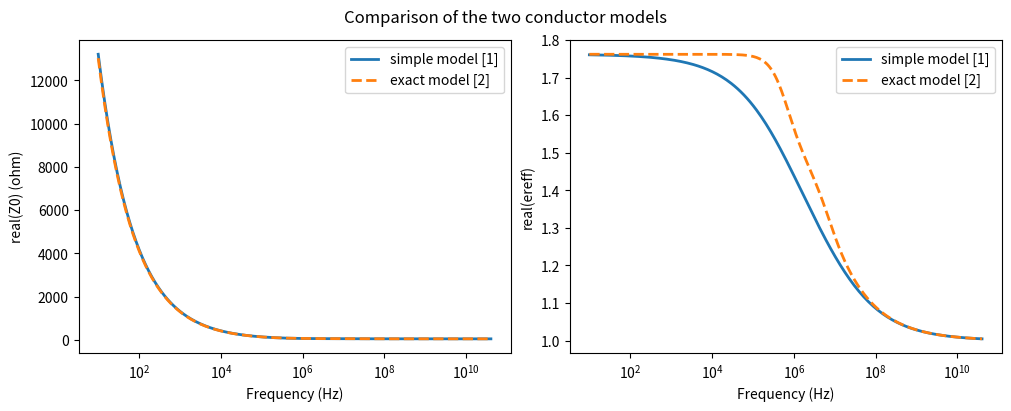
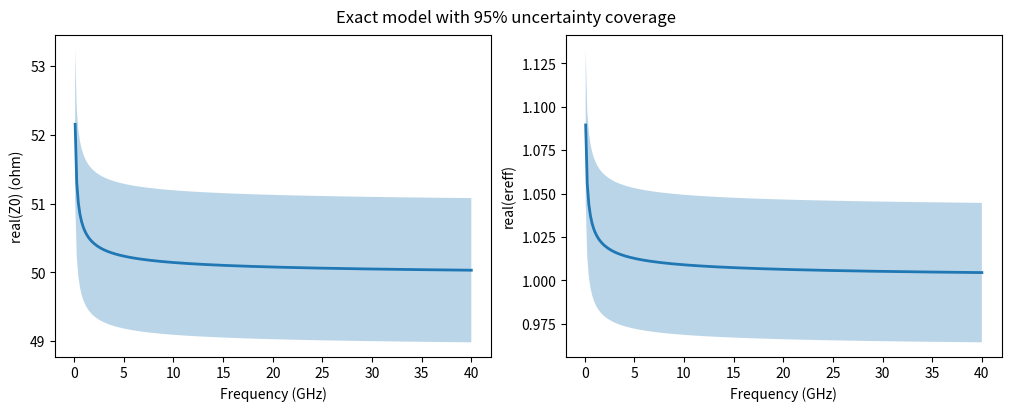

Write the Python code that produced these figures, in order.
'''
@author: Ziad Hatab (zi.hatab@gmail.com)

This is an implementation of a coaxial line model based on the references [1-2].
Also, I included the option to calculate Jacobian with respect to the inputs.

The conductor impedances Za and Zb are available in two forms:
    - simple_model=False (default) : the Bessel-function solution of [2].
    - simple_model=True            : the equivalent circuit of [1].

Both models describe the conductors through their surface impedance Zs (ohms per
square). Neither model uses Zs raw: each first turns it into a per-unit-length impedance
that also carries the dc resistance and the internal inductance of the conductor. The
exact model of [2] does that with a ratio of Bessel functions, and the simple model
of [1] does it with an equivalent RL circuit that approximates the very same ratio.

Every material property takes either a single number or a 1d-array with one value 
per frequency, so a dispersion model of your own can be fed in directly. 
The geometry cannot depend on frequency.

[1] F. M. Tesche, "A Simple Model for the Line Parameters of a Lossy Coaxial
Cable Filled With a Nondispersive Dielectric,"
in IEEE Transactions on Electromagnetic Compatibility,
vol. 49, no. 1, pp. 12-17, Feb. 2007,
doi: https://doi.org/10.1109/TEMC.2006.888185

[2] S. A. Schelkunoff, "The electromagnetic theory of coaxial transmission lines
and cylindrical shields," in The Bell System Technical Journal,
vol. 13, no. 4, pp. 532-579, Oct. 1934,
doi: https://doi.org/10.1002/j.1538-7305.1934.tb00679.x
'''

# pip install numpy scipy -U
import numpy as np
from scipy.special import ive, kve  # exponentially scaled modified Bessel functions

# physical constants
mu0 = 1.25663706127e-6  # vacuum permeability in H/m (CODATA 2022)
ep0 = 8.8541878188e-12  # vacuum permittivity in F/m (CODATA 2022)
c0  = 1/np.sqrt(mu0*ep0)  # speed of light in vacuum in m/s

def Za(a, f, Zs=None, sigma=58e6, mur=1, tandm=0, simple_model=False):
    '''
    Impedance per unit length of the inner conductor. The surface impedance Zs is turned
    into a per-unit-length impedance that also carries the dc resistance and the internal
    inductance, either with the equivalent circuit of [1] or with the Bessel functions of [2].

    Parameters
    ----------
    a : number
        inner radius.
    f : number or array
        frequency in Hz.
    Zs : number or array, optional
        surface impedance of the metal in ohms per square. The default None uses the
        smooth conductor value sqrt(j*omega*mu/sigma).
    sigma : number or array, optional
        conductivity in S/m. The default 58e6 is annealed copper (100% IACS).
    mur : number or array, optional
        relative permeability. The default is 1.
    tandm : number or array, optional
        magnetic loss tangent, mu = mu0*mur*(1 - 1j*tandm). The default is 0.
    simple_model : bool, optional
        Bessel functions of [2] if False (default), equivalent circuit of [1] if True.

    Returns
    -------
    number or array
        impedance per unit length in ohms/meter.
    '''
    mu    = mur*(1 - 1j*tandm)*mu0
    omega = 2*np.pi*f

    # smooth conductor by default
    Zs = np.sqrt(1j*omega*mu/sigma) if Zs is None else Zs

    if simple_model:
        # eq. (14) in [1]: Rdc in series with (internal inductance || skin effect)
        Rdc  = 1/np.pi/a**2/sigma
        Lint = mu/8/np.pi
        Zhf  = Zs/2/np.pi/a
        return Rdc + 1j*omega*Lint*Zhf/(Zhf + 1j*omega*Lint)
    else:
        # eq. (65) in [2] (also eq. (2) in [1]).
        # ive(n,z) is I_n(z) scaled by exp(-|Re(z)|), so the scaling cancels in the ratio.
        gamma = np.sqrt(1j*omega*mu*sigma)  # propagation constant inside the metal
        return Zs/2/np.pi/a*ive(0,gamma*a)/ive(1,gamma*a)

def Zb(b, t, f, Zs=None, sigma=58e6, mur=1, tandm=0, simple_model=False):
    '''
    Impedance per unit length of the outer conductor, for the return current flowing inside
    the tube. Same construction as Za(), but with the dc resistance and the internal
    inductance of a tube of wall thickness t.

    Parameters
    ----------
    b : number
        outer radius (from inside edge).
    t : number
        thickness of outer conductor.
    f : number or array
        frequency in Hz.
    Zs : number or array, optional
        surface impedance of the metal in ohms per square. The default None uses the
        smooth conductor value sqrt(j*omega*mu/sigma).
    sigma : number or array, optional
        conductivity in S/m. The default 58e6 is annealed copper (100% IACS).
    mur : number or array, optional
        relative permeability. The default is 1.
    tandm : number or array, optional
        magnetic loss tangent, mu = mu0*mur*(1 - 1j*tandm). The default is 0.
    simple_model : bool, optional
        Bessel functions of [2] if False (default), equivalent circuit of [1] if True.

    Returns
    -------
    number or array
        impedance per unit length in ohms/meter.
    '''
    mu    = mur*(1 - 1j*tandm)*mu0
    omega = 2*np.pi*f

    c = b + t  # outer radius + thickness
    # smooth conductor by default
    Zs = np.sqrt(1j*omega*mu/sigma) if Zs is None else Zs

    if simple_model:
        # same circuit as Za(), with the dc resistance and internal inductance of a tube,
        # eqs. (12) and (13) in [1]
        Rdc  = 1/2/np.pi/b/t/sigma
        Lint = mu/2/np.pi*( c**4*np.log(c/b)/(c**2-b**2)**2 + (b**2-3*c**2)/4/(c**2-b**2))
        Zhf  = Zs/2/np.pi/b
        return Rdc + 1j*omega*Lint*Zhf/(Zhf + 1j*omega*Lint)
    else:
        # eq. (74) in [2] (also eq. (5) in [1]). I_n and K_n over- and underflow badly
        # when the wall is many skin depths thick. Using the scaled ive(n,z)=I_n(z)exp(-|Re(z)|)
        # and kve(n,z)=K_n(z)exp(z) leaves a common factor exp(|Re(y)|-x) in both the
        # numerator and the denominator, which cancels. What is left over is P, and
        # |P| <= 1 because b < c.
        gamma = np.sqrt(1j*omega*mu*sigma)  # propagation constant inside the metal
        x = gamma*b
        y = gamma*c
        P = np.exp( x + abs(x.real) - (y + abs(y.real)) )
        i1y, k1y = ive(1,y), kve(1,y)  # each needed twice below
        num = ive(0,x)*k1y*P + kve(0,x)*i1y
        den = i1y*kve(1,x)   - ive(1,x)*k1y*P
        return Zs/2/np.pi/b*num/den

def L(a, b, mur=1, tandm=0):
    '''
    External inductance per unit length, i.e. the inductance of the field
    between the two conductors. The internal inductance of the metal sits in Za() and Zb().
    It comes out complex when tandm is nonzero, the imaginary part being the magnetic loss,
    the same way a lossy dielectric would make C() complex.

    Parameters
    ----------
    a : number
        inner radius.
    b : number
        outer radius (from inside edge).
    mur : number or array, optional
        relative permeability. The default is 1.
    tandm : number or array, optional
        magnetic loss tangent, mu = mu0*mur*(1 - 1j*tandm). The default is 0.

    Returns
    -------
    number or array
        inductance per unit length in H/m.
    '''
    return mu0*mur*(1 - 1j*tandm)/2/np.pi*np.log(b/a)  # correction of [1] b/a not a/b

def C(a, b, er=1):
    '''
    Shunt capacitance per unit length of the line, set by the dielectric filling the space
    between the two conductors.

    Parameters
    ----------
    a : number
        inner radius.
    b : number
        outer radius (from inside edge).
    er : number or array, optional
        relative permittivity. The default is 1.

    Returns
    -------
    number or array
        capacitance per unit length in F/m.
    '''
    return 2*np.pi*er*ep0/np.log(b/a)  # correction of [1] b/a not a/b

def G(a, b, f, er=1, tand=0):
    '''
    Shunt conductance per unit length, i.e. the dielectric loss. It is the capacitance of
    C() scaled by omega and by the loss tangent.

    Parameters
    ----------
    a : number
        inner radius.
    b : number
        outer radius (from inside edge).
    f : number or array
        frequency in Hz.
    er : number or array, optional
        relative permittivity. The default is 1.
    tand : number or array, optional
        loss tangent. The default is 0.

    Returns
    -------
    number or array
        conductance per unit length in S/m.
    '''
    omega = 2*np.pi*f
    return omega*C(a,b,er)*tand

def approx_jac(x, fun, obj, rel=1e-6):
    '''
    Forward-difference jacobian of fun(x,obj), where x holds one row per input parameter
    and one value per frequency. Replaces scipy.optimize.approx_fprime, which only takes
    scalar parameters.
    '''
    f0 = fun(x, obj)
    J  = np.empty((len(f0), len(x)))
    for k, row in enumerate(x):
        h  = rel*np.where(np.abs(row) > 0, np.abs(row), 1)
        xp = list(x)
        xp[k] = row + h
        h  = (xp[k] - row).real  # the step actually taken, after rounding
        # the step repeats over real and imaginary part, and over every output block
        J[:,k] = (fun(xp, obj) - f0)/np.tile(np.repeat(h, 2), len(f0)//len(row)//2)
    return J

def get_all_paras(x, coax):
    '''
    This function is used to compute the Jacobian of the parameters.
    x = [a, b, t, er, tand, sigma, mur, tandm], one row each, of length len(f). The geometry
    cannot change with frequency, so only the first entry of its rows is taken.
    '''
    coax.a     = x[0][0]
    coax.b     = x[1][0]
    coax.t     = x[2][0]
    coax.er    = x[3]
    coax.tand  = x[4]
    coax.sigma = x[5]
    coax.mur   = x[6]
    coax.tandm = x[7]
    coax.update()

    # convert complex-valued array to real-valued equivalent
    hh = lambda x: np.kron(x.real, [1,0]) + np.kron(x.imag, [0,1])

    # coax line parameters
    gamma   = coax.gamma
    h_gamma = hh(gamma)
    ereff   = coax.ereff
    h_ereff = hh(ereff)
    Z0   = coax.Z0
    h_Z0 = hh(Z0)

    # RLGC parameters
    R = coax.R
    h_R = hh(R)
    L = coax.L
    h_L = hh(L)
    G = coax.G
    h_G = hh(G)
    C = coax.C
    h_C = hh(C)

    return np.hstack((h_gamma, h_ereff, h_Z0, h_R, h_L, h_G, h_C))

class COAX:
    """
    Analytical model of coaxial cable based on [1-2] (see comments at top of this file).

    Parameters
    ----------
    a : number
        radius of inner conductor (signal) in meters.
    b : number
        radius of outer conductor (GND) from inside in meters.
    t : number
        Thickness of GND in meters.
    f : number or 1d-array
        frequency in Hz.
    er : number or 1d-array
        real-part relative permittivity.
    tand : number or 1d-array
        loss tangent.
    sigma : number or 1d-array
        conductivity in S/m. The default 58e6 is annealed copper (100% IACS).
    mur : number or 1d-array
        relative permeability.
    tandm : number or 1d-array
        magnetic loss tangent.
    Zs_a : None, number or 1d-array
        surface impedance of the inner conductor of radius a in ohms per square. If None
        (default), it is computed from mur and sigma assuming a smooth conductor.
    Zs_b : None, number or 1d-array
        surface impedance of the outer conductor of radius b in ohms per square. If None
        (default), it is computed from mur and sigma assuming a smooth conductor.
    simple_model : bool
        If False (default), use the exact Bessel-function solution of [2]. If True, use
        the wideband circuit approximation of [1].

    Notes
    -----
    A material property given as a 1d-array holds one value per frequency; the geometry
    a, b and t is scalar. All of them are real-valued: er and mur are the real parts of the
    permittivity and the permeability, the losses go in tand and tandm, following the same
    convention, er = er*(1 - 1j*tand) and mur = mur*(1 - 1j*tandm). The only inputs allowed
    to be complex are the surface impedances Zs_a and Zs_b.
    """
    def __init__(self, a, b, t, f, er=1, tand=0, sigma=58e6, mur=1, tandm=0,
                 Zs_a=None, Zs_b=None, simple_model=False):
        self.a     = a
        self.b     = b
        self.t     = t
        self.f     = np.atleast_1d(f)
        self.er    = er
        self.tand  = tand
        self.sigma = sigma
        self.mur   = mur
        self.tandm = tandm
        self.Zs_a = Zs_a
        self.Zs_b = Zs_b
        self.simple_model = simple_model
        self.update()  # run the code

    def update(self):
        a    = self.a
        b    = self.b
        t    = self.t
        f    = self.f
        # every material property gets one value per frequency. The geometry cannot change
        # with frequency and is left alone.
        ones  = np.ones_like(f)
        er    = ones*self.er
        tand  = ones*self.tand
        sigma = ones*self.sigma
        mur   = ones*self.mur
        tandm = ones*self.tandm
        Zs_a  = None if self.Zs_a is None else ones*self.Zs_a
        Zs_b  = None if self.Zs_b is None else ones*self.Zs_b
        # everything but the surface impedances is real-valued by definition
        assert np.all(np.imag([a, b, t]) == 0), 'the geometry must be real-valued.'
        assert np.all(np.imag([er, tand, sigma, mur, tandm]) == 0), 'the material properties must be real-valued, the losses go in tand and tandm.'

        omega = 2*np.pi*f

        # per unit length parameters, eq. (6) in [1]
        self.C  = C(a,b,er)
        self.G  = G(a,b,f,er,tand)
        self.Y = self.G + 1j*omega*self.C  # shunt admittance per unit length
        
        L_val  = L(a,b,mur,tandm)
        Za_val = Za(a,f,Zs_a,sigma,mur,tandm,self.simple_model)
        Zb_val = Zb(b,t,f,Zs_b,sigma,mur,tandm,self.simple_model)
        self.Z = 1j*omega*L_val + Za_val + Zb_val # series impedance per unit length
        self.L = self.Z.imag/omega  # effective inductance per unit length
        self.R = self.Z.real  # effective resistance per unit length

        # Final results
        self.gamma = np.sqrt(self.Z*self.Y)
        self.ereff = -(c0/2/np.pi/f*self.gamma)**2
        self.Z0    = np.sqrt(self.Z/self.Y)

        # set Jacobians to None if newly evaluated (you need to run update_jac() to compute them)
        self.jac_gamma = None
        self.jac_ereff = None
        self.jac_Z0    = None
        self.jac_Gamma = None
        self.jac_R     = None
        self.jac_L     = None
        self.jac_G     = None
        self.jac_C     = None

    def update_jac(self):
        '''
        Updates the jacobian of the parameters with respect to the input parameters.
        A user-supplied Zs_a/Zs_b is treated as fixed data, so the derivative
        with respect to mur and sigma only reflects the conductors you did not override.

        A material property given per frequency is differentiated at each frequency with
        respect to the value acting there. The shape of the jacobian stays (N,2,8) either way.
        '''
        # these are the input parameters to which the Jacobian is computed
        a     = self.a
        b     = self.b
        t     = self.t
        er    = self.er
        tand  = self.tand
        sigma = self.sigma
        mur   = self.mur
        tandm = self.tandm

        N = len(self.f)
        M = 2*N
        # one row per input parameter, one value per frequency
        ones  = np.ones_like(self.f)
        x     = [ones*p for p in [a, b, t, er, tand, sigma, mur, tandm]]
        big_J = approx_jac(x, get_all_paras, self)
        
        # undo the changes done by approx_jac(), which leaves the model at its last nudged
        # parameter set, and evaluate once more so that the outputs are the nominal ones again.
        self.a     = a
        self.b     = b
        self.t     = t
        self.er    = er
        self.tand  = tand
        self.sigma = sigma
        self.mur   = mur
        self.tandm = tandm
        self.update()

        # split the jacobian in correct order
        self.jac_gamma = big_J[:M].reshape((N,2,-1))
        self.jac_ereff = big_J[M:2*M].reshape((N,2,-1))
        self.jac_Z0    = big_J[2*M:3*M].reshape((N,2,-1))
        self.jac_Gamma = np.array([ np.array([[(1/2/z).real, (1j/2/z).real],[(1/2/z).imag, (1j/2/z).imag]])@Jz for z,Jz in zip(self.Z0, self.jac_Z0) ])

        self.jac_R     = big_J[3*M:4*M:2].reshape((N,1,-1))
        self.jac_L     = big_J[4*M:5*M:2].reshape((N,1,-1))
        self.jac_G     = big_J[5*M:6*M:2].reshape((N,1,-1))
        self.jac_C     = big_J[6*M:7*M:2].reshape((N,1,-1))

if __name__ == '__main__':
    import matplotlib.pyplot as plt # for plotting

    # k-band connector example
    a = 1.270e-3/2      # inner radius
    b = 2.92e-3/2       # outer radius (from inside edge)
    t = 6.555e-3/2 - b  # thickness of outer conductor
    sigma = 0.01*58e6   # conductivity in S/m

    ylabels = ['real(Z0) (ohm)', 'real(ereff)']

    ## Example 1: the two conductor models against each other.
    f_wide = np.logspace(1, np.log10(40e9), 250)  # 10 Hz to 40 GHz
    coax_exact  = COAX(a, b, t, f_wide, sigma=sigma)
    coax_simple = COAX(a, b, t, f_wide, sigma=sigma, simple_model=True)

    fig, ax = plt.subplots(1, 2, figsize=(10,4), constrained_layout=True)
    for axi, ys, ye, ylabel in zip(ax,
            [coax_simple.Z0.real, coax_simple.ereff.real],
            [coax_exact.Z0.real, coax_exact.ereff.real], ylabels):
        axi.semilogx(f_wide, ys, lw=2, label='simple model [1]')
        axi.semilogx(f_wide, ye, '--', lw=2, label='exact model [2]')
        axi.set_xlabel('Frequency (Hz)')
        axi.set_ylabel(ylabel)
        axi.legend()
    fig.suptitle('Comparison of the two conductor models')

    ## Example 2: uncertainty of the exact model, over the band of the connector
    f = np.linspace(0.1, 40, 250)*1e9
    coax = COAX(a, b, t, f, sigma=sigma)

    # input uncertainties, same order as the Jacobian [a, b, t, er, tand, sigma, mur, tandm]
    da     = 0.0025e-3/2
    db     = 0.005e-3/2
    dt     = 0
    der    = 0.02
    dtand  = 0
    dsigma = 0
    dmur   = 0
    dtandm = 0
    U = np.diag([da, db, dt, der, dtand, dsigma, dmur, dtandm])**2

    coax.update_jac()  # the jacobian is not computed by default
    # J@U@J.T is the 2x2 covariance of [real, imag], so element [0,0] is the variance
    # of the real part. Use [1,1] if you want the imaginary part instead.
    std_Z0    = np.sqrt(np.array([J@U@J.T for J in coax.jac_Z0])[:,0,0])
    std_ereff = np.sqrt(np.array([J@U@J.T for J in coax.jac_ereff])[:,0,0])

    k = 2  # 95% coverage of a Gaussian distribution
    fig, ax = plt.subplots(1, 2, figsize=(10,4), constrained_layout=True)
    for axi, mu, std, ylabel in zip(ax, [coax.Z0.real, coax.ereff.real],
                                       [std_Z0, std_ereff], ylabels):
        axi.plot(f*1e-9, mu, lw=2)
        axi.fill_between(f*1e-9, mu+k*std, mu-k*std, alpha=0.3)
        axi.set_xlabel('Frequency (GHz)')
        axi.set_ylabel(ylabel)
    fig.suptitle('Exact model with 95% uncertainty coverage')

    plt.show()

# EOF
